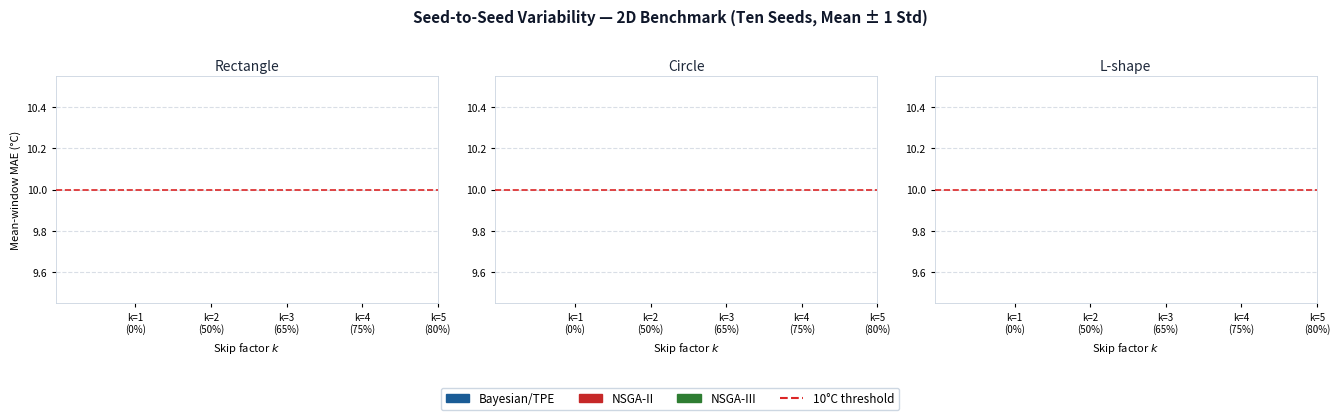
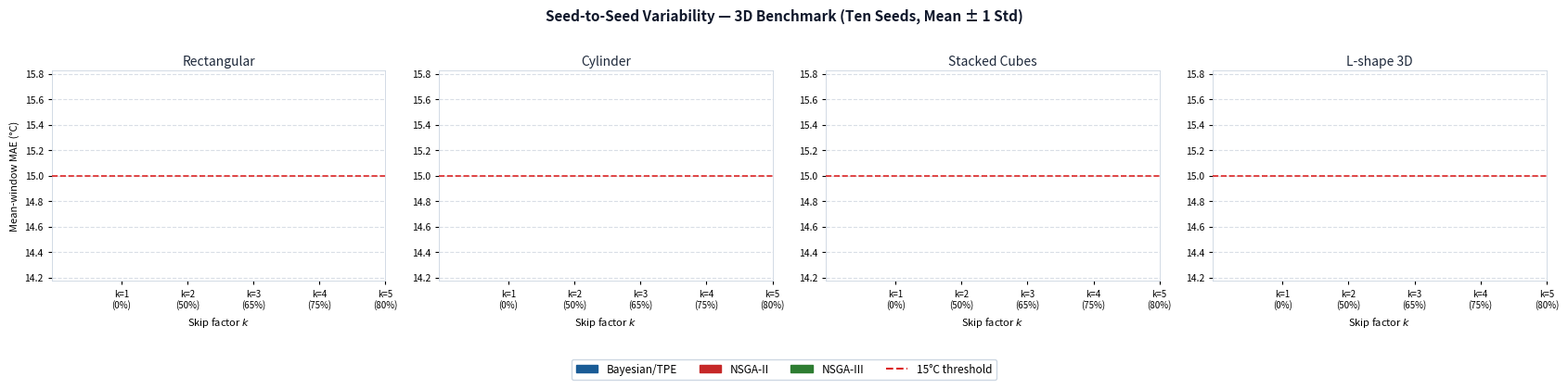
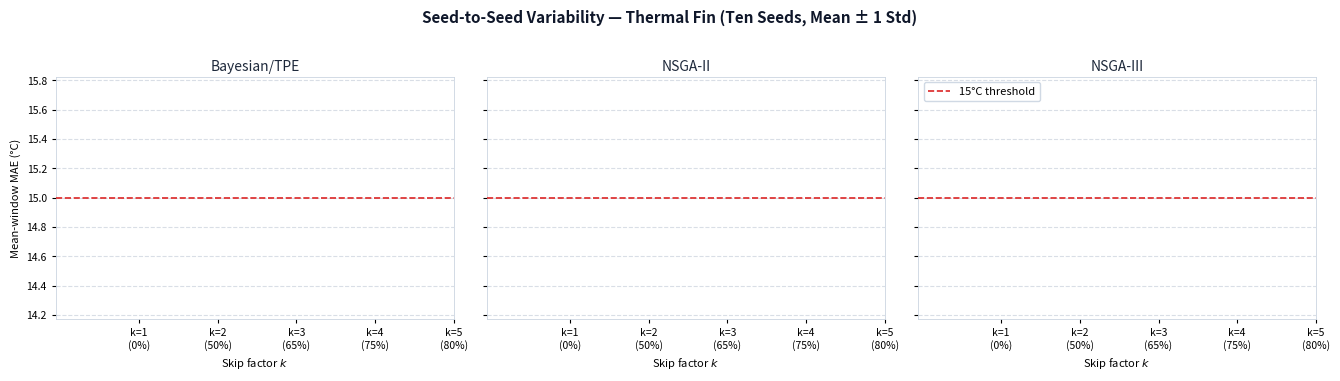

Generate these figures, in order, with matplotlib:
"""
make_seed_bar_all.py
====================
Generate seed-sensitivity bar charts for 2D, 3D, and Thermal Fin domains.
Each panel shows mean MAE ± 1 std across 10 independent seeds per skip factor.

Run from repo root:
    python thermal_pinn/reports/thesis_uia/make_seed_bar_all.py
"""
import matplotlib
matplotlib.use("Agg")
import matplotlib.pyplot as plt
import matplotlib.patches as mpatches
import json
import numpy as np
from pathlib import Path

# ── Paths ─────────────────────────────────────────────────────────────────────
CKPT_MAIN     = Path("thermal_pinn/checkpoints")
CKPT_IMPROVED = Path("thermal_pinn/checkpoints/improved3d")
CKPT_FIN      = Path("thermal_pinn/checkpoints/thermal_fin")
OUT           = Path("thermal_pinn/reports/thesis_uia/Figures/seed_results")

# ── Constants ─────────────────────────────────────────────────────────────────
K_VALS      = [1, 2, 3, 4, 5]
FEM_PCT     = {1: "0%", 2: "50%", 3: "65%", 4: "75%", 5: "80%"}
ARCHS       = ["bayesian", "nsga2", "nsga3"]
ARCH_LABELS = {"bayesian": "Bayesian/TPE", "nsga2": "NSGA-II", "nsga3": "NSGA-III"}
ARCH_COLORS = {"bayesian": "#1A5C96", "nsga2": "#C62828", "nsga3": "#2E7D32"}
THRESHOLD_2D = 10.0
THRESHOLD_3D = 15.0

# Seeds D-J stored in improved3d/ for canonical 3D
_IMPROVED3D_TAGS = {"seed_D", "seed_E", "seed_F", "seed_G", "seed_H", "seed_I", "seed_J"}

# ── Data loading ───────────────────────────────────────────────────────────────

def _load_json(p: Path):
    if p.exists():
        try:
            return json.loads(p.read_text())
        except Exception:
            return None
    return None


def load_canonical_mae(domain: str, arch: str, k: int, dim: int) -> list[float]:
    """Load mean_mae for all 10 seeds of a canonical domain."""
    tags = ["", "seed_B", "seed_C", "seed_D", "seed_E",
            "seed_F", "seed_G", "seed_H", "seed_I", "seed_J"]
    maes = []
    for tag in tags:
        if dim == 3 and tag in _IMPROVED3D_TAGS:
            p = CKPT_IMPROVED / f"{domain}_{arch}_k{k}_dim{dim}_{tag}_metrics.json"
        else:
            tag_part = f"_{tag}" if tag else ""
            p = CKPT_MAIN / f"{domain}_{arch}{tag_part}_k{k}_dim{dim}_metrics.json"
        m = _load_json(p)
        if m and "mean_mae" in m:
            maes.append(float(m["mean_mae"]))
    return maes


def load_thermal_fin_mae(arch: str, k: int) -> list[float]:
    """Load mean_mae for all 10 seeds of thermal fin."""
    if arch == "bayesian":
        # Seeds A-C use fourier tags; D-J use plain seed_X tags
        tags = [
            "fourier", "seed_B_fourier", "seed_C_fourier",
            "seed_D", "seed_E", "seed_F", "seed_G", "seed_H", "seed_I", "seed_J",
        ]
    else:
        tags = [
            "fin3d", "seed_B", "seed_C", "seed_D", "seed_E",
            "seed_F", "seed_G", "seed_H", "seed_I", "seed_J",
        ]
    maes = []
    for tag in tags:
        p = CKPT_FIN / f"thermal_fin_{arch}_k{k}_{tag}_metrics.json"
        m = _load_json(p)
        if m and "mean_mae" in m:
            maes.append(float(m["mean_mae"]))
    return maes


# ── Plotting helpers ───────────────────────────────────────────────────────────

def _style_ax(ax, ylabel=True):
    ax.set_facecolor("white")
    ax.yaxis.grid(True, linestyle="--", alpha=0.35, zorder=0, color="#94a3b8")
    ax.set_axisbelow(True)
    for sp in ax.spines.values():
        sp.set_linewidth(0.6)
        sp.set_color("#cbd5e1")
    ax.tick_params(labelsize=7.5, length=3)
    ax.set_xlabel("Skip factor $k$", fontsize=8)
    if ylabel:
        ax.set_ylabel("Mean-window MAE (°C)", fontsize=8)
    ax.set_xticks(K_VALS)
    ax.set_xticklabels([f"k={k}\n({FEM_PCT[k]})" for k in K_VALS], fontsize=7)


def _draw_bars(ax, arch_data: dict, threshold: float):
    """
    arch_data: {arch: {k: (mean, std)}}
    Draw grouped bar chart; one group per k, one bar per arch.
    """
    n_arch = len(ARCHS)
    width  = 0.22
    offsets = np.linspace(-(n_arch - 1) * width / 2,
                          (n_arch - 1) * width / 2, n_arch)

    for i, arch in enumerate(ARCHS):
        xs     = np.array(K_VALS, dtype=float) + offsets[i]
        means  = [arch_data[arch].get(k, (np.nan, np.nan))[0] for k in K_VALS]
        stds   = [arch_data[arch].get(k, (np.nan, np.nan))[1] for k in K_VALS]
        colors = [ARCH_COLORS[arch]] * len(K_VALS)
        ax.bar(xs, means, width=width, color=colors, alpha=0.82,
               zorder=3, label=ARCH_LABELS[arch])
        ax.errorbar(xs, means, yerr=stds, fmt="none",
                    ecolor="#1e293b", elinewidth=1.2, capsize=3, zorder=4)

    ax.axhline(threshold, color="#dc2626", linestyle="--",
               lw=1.2, zorder=5, label=f"{int(threshold)}°C threshold")
    ax.set_xticks(K_VALS)
    ax.set_xticklabels([f"k={k}\n({FEM_PCT[k]})" for k in K_VALS], fontsize=7)


def _draw_line(ax, arch_data: dict, threshold: float):
    """Line + shaded band version (mean ± std) — one line per arch."""
    for arch in ARCHS:
        xs    = K_VALS
        means = [arch_data[arch].get(k, (np.nan, np.nan))[0] for k in K_VALS]
        stds  = [arch_data[arch].get(k, (np.nan, np.nan))[1] for k in K_VALS]
        means = np.array(means, dtype=float)
        stds  = np.array(stds,  dtype=float)
        ax.plot(xs, means, color=ARCH_COLORS[arch], lw=2.0,
                marker="o", ms=5, zorder=3, label=ARCH_LABELS[arch])
        ax.fill_between(xs, means - stds, means + stds,
                        color=ARCH_COLORS[arch], alpha=0.15, zorder=2)

    ax.axhline(threshold, color="#dc2626", linestyle="--",
               lw=1.2, zorder=5, label=f"{int(threshold)}°C threshold")
    ax.set_xticks(K_VALS)
    ax.set_xticklabels([f"k={k}\n({FEM_PCT[k]})" for k in K_VALS], fontsize=7)


# ── 2D seed bar ───────────────────────────────────────────────────────────────

def make_seed_bar_2d():
    domains_2d = ["rectangle", "circle", "lshape"]
    domain_labels = {"rectangle": "Rectangle", "circle": "Circle", "lshape": "L-shape"}

    fig, axes = plt.subplots(1, 3, figsize=(13.5, 3.8), sharey=False)
    fig.patch.set_facecolor("white")
    fig.suptitle(
        "Seed-to-Seed Variability — 2D Benchmark (Ten Seeds, Mean ± 1 Std)",
        fontsize=11, fontweight="bold", color="#0f172a", y=1.01,
    )

    for ax, domain in zip(axes, domains_2d):
        arch_data: dict = {}
        for arch in ARCHS:
            arch_data[arch] = {}
            for k in K_VALS:
                vals = load_canonical_mae(domain, arch, k, dim=2)
                if vals:
                    arch_data[arch][k] = (float(np.mean(vals)), float(np.std(vals, ddof=1) if len(vals) > 1 else 0.0))

        _draw_line(ax, arch_data, THRESHOLD_2D)
        _style_ax(ax, ylabel=(ax is axes[0]))
        ax.set_title(domain_labels[domain], fontsize=10, fontweight="normal",
                     pad=4, color="#1e293b")

    handles = [mpatches.Patch(color=ARCH_COLORS[a], label=ARCH_LABELS[a]) for a in ARCHS]
    handles.append(plt.Line2D([0], [0], color="#dc2626", linestyle="--",
                              lw=1.5, label="10°C threshold"))
    fig.legend(handles=handles, loc="lower center", ncol=4, fontsize=8.5,
               framealpha=0.95, edgecolor="#cbd5e1", bbox_to_anchor=(0.5, -0.06))

    fig.tight_layout(rect=[0, 0.06, 1, 1])
    out = OUT / "seed_bar_2d.png"
    fig.savefig(out, dpi=160, bbox_inches="tight", facecolor="white", edgecolor="none")
    plt.close(fig)
    print(f"Saved → {out}")


# ── 3D seed bar ───────────────────────────────────────────────────────────────

def make_seed_bar_3d():
    domains_3d = ["rectangular", "cylinder", "stacked", "lshape"]
    domain_labels = {
        "rectangular": "Rectangular", "cylinder": "Cylinder",
        "stacked": "Stacked Cubes", "lshape": "L-shape 3D",
    }

    fig, axes = plt.subplots(1, 4, figsize=(17, 3.8), sharey=False)
    fig.patch.set_facecolor("white")
    fig.suptitle(
        "Seed-to-Seed Variability — 3D Benchmark (Ten Seeds, Mean ± 1 Std)",
        fontsize=11, fontweight="bold", color="#0f172a", y=1.01,
    )

    for ax, domain in zip(axes, domains_3d):
        arch_data: dict = {}
        for arch in ARCHS:
            arch_data[arch] = {}
            for k in K_VALS:
                vals = load_canonical_mae(domain, arch, k, dim=3)
                if vals:
                    arch_data[arch][k] = (float(np.mean(vals)), float(np.std(vals, ddof=1) if len(vals) > 1 else 0.0))

        _draw_line(ax, arch_data, THRESHOLD_3D)
        _style_ax(ax, ylabel=(ax is axes[0]))
        ax.set_title(domain_labels[domain], fontsize=10, fontweight="normal",
                     pad=4, color="#1e293b")

    handles = [mpatches.Patch(color=ARCH_COLORS[a], label=ARCH_LABELS[a]) for a in ARCHS]
    handles.append(plt.Line2D([0], [0], color="#dc2626", linestyle="--",
                              lw=1.5, label="15°C threshold"))
    fig.legend(handles=handles, loc="lower center", ncol=4, fontsize=8.5,
               framealpha=0.95, edgecolor="#cbd5e1", bbox_to_anchor=(0.5, -0.06))

    fig.tight_layout(rect=[0, 0.06, 1, 1])
    out = OUT / "seed_bar_3d.png"
    fig.savefig(out, dpi=160, bbox_inches="tight", facecolor="white", edgecolor="none")
    plt.close(fig)
    print(f"Saved → {out}")


# ── Thermal Fin seed bar ───────────────────────────────────────────────────────

def make_seed_bar_thermal_fin():
    fig, axes = plt.subplots(1, 3, figsize=(13.5, 3.8), sharey=True)
    fig.patch.set_facecolor("white")
    fig.suptitle(
        "Seed-to-Seed Variability — Thermal Fin (Ten Seeds, Mean ± 1 Std)",
        fontsize=11, fontweight="bold", color="#0f172a", y=1.01,
    )

    for ax, arch in zip(axes, ARCHS):
        means_k, stds_k = [], []
        for k in K_VALS:
            vals = load_thermal_fin_mae(arch, k)
            if vals:
                means_k.append(float(np.mean(vals)))
                stds_k.append(float(np.std(vals, ddof=1) if len(vals) > 1 else 0.0))
            else:
                means_k.append(np.nan)
                stds_k.append(np.nan)

        means_k = np.array(means_k)
        stds_k  = np.array(stds_k)

        ax.plot(K_VALS, means_k, color=ARCH_COLORS[arch], lw=2.2,
                marker="o", ms=6, zorder=3)
        ax.fill_between(K_VALS, means_k - stds_k, means_k + stds_k,
                        color=ARCH_COLORS[arch], alpha=0.18, zorder=2)

        # Individual seed scatter (light dots)
        for i, k in enumerate(K_VALS):
            vals = load_thermal_fin_mae(arch, k)
            if vals:
                ax.scatter([k] * len(vals), vals,
                           color=ARCH_COLORS[arch], alpha=0.25, s=14, zorder=1)

        ax.axhline(THRESHOLD_3D, color="#dc2626", linestyle="--",
                   lw=1.2, zorder=5, label="15°C threshold")

        _style_ax(ax, ylabel=(ax is axes[0]))
        ax.set_title(ARCH_LABELS[arch], fontsize=10, fontweight="normal",
                     pad=4, color="#1e293b")
        ax.set_facecolor("white")
        ax.yaxis.grid(True, linestyle="--", alpha=0.35, zorder=0, color="#94a3b8")
        ax.set_axisbelow(True)
        for sp in ax.spines.values():
            sp.set_linewidth(0.6)
            sp.set_color("#cbd5e1")
        ax.tick_params(labelsize=7.5, length=3)

    axes[-1].legend(fontsize=8, loc="upper left",
                    framealpha=0.9, edgecolor="#cbd5e1")

    fig.tight_layout(rect=[0, 0.02, 1, 1])
    out = OUT / "seed_bar_thermal_fin.png"
    out.parent.mkdir(parents=True, exist_ok=True)
    fig.savefig(out, dpi=160, bbox_inches="tight", facecolor="white", edgecolor="none")
    plt.close(fig)
    print(f"Saved → {out}")


# ── main ─────────────────────────────────────────────────────────────────────

if __name__ == "__main__":
    OUT.mkdir(parents=True, exist_ok=True)
    make_seed_bar_2d()
    make_seed_bar_3d()
    make_seed_bar_thermal_fin()
    print("Done.")
